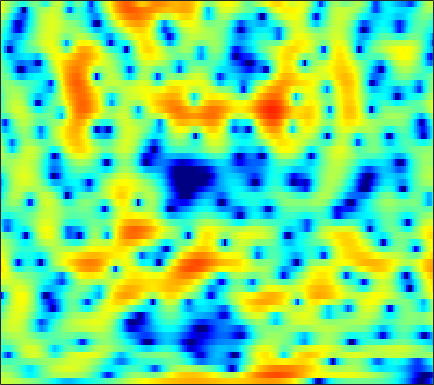

The table this chart was drawn from, first rows:
2.7928, 2.7508, 2.6653, 2.5539, 2.4533, 2.2929, 2.1059, 1.9532, 1.7329, 1.5008, 1.2547, 1.0575, 0.77697, 0.4832, 0.25401, -0.069075, -0.42107, -0.70426, -1.1078, -1.5626, -2.0636, -2.4751, -3.0976, -3.7814
1.773, 1.823, 1.774, 1.589, 1.36, 0.9267, 0.3455, -0.1918, -1.041, -2.032, -3.115, -3.924, -4.857, -5.374, -5.364, -4.845, -3.963, -3.208, -2.221, -1.331, -0.5684, -0.08012, 0.4661, 0.9036
-0.3978, -0.2435, -0.1636, -0.2196, -0.3515, -0.6586, -1.11, -1.549, -2.267, -3.131, -4.108, -4.856, -5.707, -6.137, -6.024, -5.327, -4.241, -3.347, -2.185, -1.125, -0.1999, 0.4065, 1.112, 1.708
-2.583, -2.621, -2.642, -2.595, -2.51, -2.335, -2.108, -1.911, -1.647, -1.393, -1.162, -1.003, -0.8026, -0.6021, -0.4527, -0.2382, -0.02011, 0.1377, 0.3344, 0.5164, 0.6753, 0.7819, 0.9173, 1.06
-5.409, -7.178, -10.4, -13.56, -12.57, -8.481, -5.083, -3.15, -1.159, 0.3353, 1.457, 2.098, 2.727, 3.136, 3.312, 3.383, 3.269, 3.049, 2.585, 1.908, 0.9928, 0.1506, -1.161, -2.546
-3.104, -3.36, -3.649, -3.655, -3.346, -2.528, -1.424, -0.5468, 0.5593, 1.51, 2.266, 2.714, 3.139, 3.374, 3.426, 3.324, 3.024, 2.662, 1.99, 1.073, -0.1351, -1.25, -3.039, -5.07
-1.752, -1.364, -0.9044, -0.4798, -0.1704, 0.2332, 0.6231, 0.9008, 1.238, 1.506, 1.692, 1.775, 1.8, 1.73, 1.616, 1.387, 1.08, 0.8036, 0.3875, -0.07744, -0.5567, -0.9082, -1.346, -1.713
-0.1753, 0.2511, 0.7437, 1.151, 1.402, 1.659, 1.828, 1.893, 1.893, 1.791, 1.584, 1.356, 0.9597, 0.4673, 0.05105, -0.5431, -1.129, -1.532, -1.971, -2.259, -2.375, -2.362, -2.237, -2.022
1.203, 1.628, 2.124, 2.519, 2.745, 2.939, 3.003, 2.955, 2.751, 2.378, 1.82, 1.266, 0.3189, -0.8805, -1.972, -3.694, -5.724, -7.352, -9.197, -9.686, -8.582, -7.319, -5.65, -4.199
0.7853, 1.382, 2.091, 2.674, 3.016, 3.336, 3.487, 3.477, 3.285, 2.88, 2.246, 1.605, 0.5126, -0.8924, -2.188, -4.298, -6.915, -9.177, -12.02, -12.68, -10.83, -9.148, -7.184, -5.591
-1.421, -0.323, 0.9203, 1.927, 2.533, 3.146, 3.539, 3.692, 3.708, 3.497, 3.05, 2.569, 1.743, 0.7027, -0.1823, -1.482, -2.825, -3.821, -5.016, -6.001, -6.704, -7.073, -7.289, -7.191
-3.047, -1.747, -0.2152, 1.106, 1.96, 2.903, 3.6, 3.957, 4.213, 4.211, 3.953, 3.596, 2.905, 1.986, 1.154, -0.114, -1.572, -2.78, -4.519, -6.402, -8.491, -10.31, -13.19, -17
-5.627, -4.63, -2.727, -0.6881, 0.7075, 2.255, 3.434, 4.071, 4.598, 4.788, 4.66, 4.353, 3.662, 2.659, 1.7, 0.1247, -1.789, -3.434, -5.903, -8.566, -11.14, -12.75, -14.27, -14.79
-14.36, -11.02, -5.492, -1.801, 0.1691, 2.096, 3.447, 4.155, 4.742, 4.963, 4.846, 4.543, 3.87, 2.856, 1.847, 0.1908, -1.911, -3.875, -7.184, -11.72, -18.58, -22.88, -17.4, -13.23
-0.1505, 0.03323, 0.6063, 1.364, 1.95, 2.658, 3.199, 3.48, 3.681, 3.674, 3.444, 3.138, 2.549, 1.743, 1.021, -0.1393, -1.494, -2.605, -4.144, -5.641, -6.902, -7.558, -7.979, -8.001
3.161, 3.1, 3.046, 3.002, 2.967, 2.908, 2.82, 2.715, 2.526, 2.278, 1.963, 1.673, 1.201, 0.6481, 0.1673, -0.5374, -1.316, -1.913, -2.745, -3.57, -4.366, -4.969, -5.767, -6.636
4.952, 4.668, 4.186, 3.617, 3.149, 2.486, 1.841, 1.412, 0.9212, 0.5467, 0.2744, 0.08932, -0.1769, -0.4935, -0.7856, -1.226, -1.688, -2.042, -2.49, -2.872, -3.211, -3.48, -3.917, -4.521
6.022, 5.464, 4.473, 3.178, 2.003, 0.1433, -1.884, -3.256, -4.32, -4.212, -3.499, -2.977, -2.534, -2.5, -2.706, -3.235, -4.004, -4.567, -4.995, -4.828, -4.155, -3.461, -2.565, -1.819
5.582, 4.897, 3.656, 1.962, 0.3175, -2.57, -6.756, -11.24, -15.72, -10.7, -7.184, -5.681, -4.638, -4.461, -4.861, -6.198, -8.74, -12.11, -23.3, -17.19, -9.242, -6.043, -3.128, -1.059
4.084, 3.534, 2.593, 1.434, 0.4533, -0.9535, -2.342, -3.222, -4.008, -4.314, -4.288, -4.162, -4.077, -4.158, -4.37, -4.86, -5.492, -5.934, -6.124, -5.553, -4.287, -3.128, -1.635, -0.2848
2.929, 2.502, 1.828, 1.062, 0.4325, -0.4089, -1.232, -1.814, -2.48, -2.994, -3.322, -3.449, -3.49, -3.39, -3.242, -2.939, -2.603, -2.302, -1.817, -1.265, -0.6498, -0.1612, 0.458, 0.9798
2.118, 1.691, 1.071, 0.3977, -0.1411, -0.8929, -1.698, -2.37, -3.317, -4.275, -5.092, -5.456, -5.324, -4.514, -3.645, -2.389, -1.189, -0.3736, 0.5583, 1.312, 1.897, 2.203, 2.457, 2.502
0.235, -0.4546, -1.317, -1.982, -2.325, -2.724, -3.223, -3.796, -5.086, -7.292, -11.31, -17.3, -18.82, -9.525, -5.785, -2.473, -0.131, 1.187, 2.513, 3.449, 4.048, 4.284, 4.317, 4.035
-4.918, -7.314, -11.13, -12.32, -10.36, -7.656, -5.971, -5.271, -4.964, -5.179, -5.592, -5.748, -5.176, -3.662, -2.248, -0.4076, 1.196, 2.206, 3.276, 4.046, 4.503, 4.66, 4.593, 4.197
-6.061, -7.798, -10.01, -10.56, -9.513, -7.575, -5.876, -4.937, -3.986, -3.308, -2.746, -2.337, -1.705, -0.9621, -0.3382, 0.5348, 1.404, 1.994, 2.678, 3.2, 3.519, 3.627, 3.576, 3.287
-3.57, -3.919, -4.231, -4.277, -4.125, -3.771, -3.322, -2.995, -2.612, -2.289, -2.016, -1.793, -1.457, -1.037, -0.6499, -0.03779, 0.6304, 1.125, 1.734, 2.224, 2.583, 2.727, 2.763, 2.62
-2.431, -2.257, -1.968, -1.671, -1.468, -1.236, -1.133, -1.128, -1.283, -1.613, -2.093, -2.499, -2.955, -3.052, -2.766, -1.942, -0.8571, -0.009411, 0.995, 1.792, 2.346, 2.601, 2.728, 2.639
-3.275, -2.24, -1.038, -0.09534, 0.4311, 0.8872, 1.044, 0.9329, 0.4457, -0.5415, -2.196, -4.106, -8.072, -14.29, -12.92, -6.636, -2.74, -0.7731, 1.048, 2.237, 2.932, 3.203, 3.266, 3.017
-6.125, -4.021, -1.871, -0.2732, 0.6482, 1.509, 2.006, 2.112, 1.917, 1.304, 0.2701, -0.7714, -2.292, -3.306, -3.173, -1.942, -0.3931, 0.6394, 1.675, 2.322, 2.599, 2.588, 2.31, 1.738
-6.924, -5.258, -3.197, -1.42, -0.3125, 0.8633, 1.696, 2.118, 2.42, 2.471, 2.32, 2.138, 1.844, 1.618, 1.518, 1.48, 1.503, 1.478, 1.35, 1.041, 0.5647, 0.07338, -0.7085, -1.599
-8.765, -6.364, -3.79, -1.735, -0.4972, 0.841, 1.846, 2.42, 2.963, 3.288, 3.424, 3.423, 3.311, 3.082, 2.841, 2.425, 1.881, 1.365, 0.5018, -0.5939, -1.956, -3.14, -4.901, -6.658
-6.348, -4.56, -2.529, -0.8715, 0.173, 1.313, 2.213, 2.739, 3.266, 3.606, 3.773, 3.781, 3.657, 3.362, 3.03, 2.42, 1.589, 0.822, -0.4465, -2.04, -4.102, -6.019, -9.423, -14.66
-2.027, -1.39, -0.5109, 0.3226, 0.9007, 1.59, 2.186, 2.559, 2.954, 3.224, 3.358, 3.363, 3.223, 2.918, 2.563, 1.911, 1.055, 0.2591, -1.018, -2.542, -4.32, -5.791, -7.848, -9.756
0.3939, 0.4984, 0.6724, 0.8884, 1.079, 1.379, 1.709, 1.976, 2.318, 2.608, 2.804, 2.878, 2.831, 2.614, 2.322, 1.76, 0.9886, 0.2629, -0.9026, -2.293, -3.877, -5.174, -6.941, -8.562
1.696, 1.304, 0.7534, 0.2639, 0.01252, -0.07147, 0.1841, 0.5646, 1.213, 1.869, 2.422, 2.714, 2.939, 2.93, 2.784, 2.394, 1.764, 1.141, 0.1082, -1.205, -2.837, -4.383, -7.036, -10.96
1.614, 0.541, -1.252, -3.532, -5.415, -7.067, -5.924, -4.045, -1.661, 0.185, 1.493, 2.158, 2.71, 2.917, 2.882, 2.605, 2.136, 1.674, 0.939, 0.06821, -0.9279, -1.774, -3.029, -4.346
0.1531, -1.116, -3.205, -6.031, -8.669, -11.56, -9.402, -6.534, -3.498, -1.365, 0.03195, 0.7269, 1.192, 1.256, 1.056, 0.5399, -0.1369, -0.6558, -1.247, -1.548, -1.605, -1.463, -1.176, -0.746
-1.527, -2.404, -3.406, -4.03, -4.267, -4.115, -3.427, -2.694, -1.612, -0.6638, 0.006491, 0.2658, 0.2425, -0.2521, -0.9513, -2.356, -4.433, -6.373, -8.689, -8.52, -6.169, -4.345, -2.279, -0.6163
-5.529, -7.192, -8.12, -6.944, -5.515, -3.655, -2.103, -1.133, -0.1102, 0.5886, 0.9715, 0.997, 0.7252, -0.004521, -0.8688, -2.56, -4.982, -7.447, -10.97, -10.49, -6.999, -4.649, -2.252, -0.4613
-7.943, -11.63, -14.05, -9.144, -5.978, -3.005, -0.9507, 0.1463, 1.188, 1.824, 2.092, 2.085, 1.818, 1.282, 0.7258, -0.1648, -1.085, -1.702, -2.227, -2.276, -1.889, -1.403, -0.722, -0.1315
-2.52, -2.603, -2.343, -1.526, -0.6943, 0.4569, 1.49, 2.096, 2.666, 2.956, 2.933, 2.763, 2.291, 1.663, 1.109, 0.3539, -0.3331, -0.6944, -0.9637, -1.019, -0.8493, -0.7232, -0.6216, -0.8205
-1.455, -0.6587, 0.304, 1.126, 1.719, 2.399, 2.891, 3.15, 3.276, 3.134, 2.724, 2.197, 1.232, -0.07298, -1.221, -2.898, -4.374, -5.017, -4.969, -4.118, -3.091, -2.415, -1.774, -1.499
-2.307, -1.093, 0.214, 1.208, 1.77, 2.31, 2.626, 2.708, 2.593, 2.193, 1.501, 0.7336, -0.626, -2.575, -4.559, -8.282, -14.99, -31.57, -15.89, -9.719, -6.522, -4.919, -3.393, -2.227
-2.246, -1.227, -0.1183, 0.7642, 1.218, 1.622, 1.811, 1.789, 1.582, 1.164, 0.4854, -0.1595, -1.295, -2.679, -3.917, -5.704, -7.364, -8.16, -8.24, -7.517, -6.546, -5.83, -4.817, -3.717
-1.504, -0.6675, 0.1744, 0.7196, 0.992, 1.165, 1.131, 1.008, 0.7262, 0.3377, -0.1483, -0.5744, -1.232, -1.948, -2.513, -3.317, -4.064, -4.623, -5.323, -6.021, -6.958, -7.774, -8.796, -8.66
-0.5505, -0.0424, 0.3485, 0.42, 0.3322, 0.01213, -0.4753, -0.8742, -1.413, -1.886, -2.186, -2.366, -2.497, -2.664, -2.804, -3.045, -3.395, -3.717, -4.336, -5.263, -6.718, -8.396, -11.99, -14.72
-0.2816, -0.3327, -0.6432, -1.214, -1.895, -3.093, -4.592, -5.894, -7.551, -8.504, -8.385, -7.767, -6.843, -6.099, -5.725, -5.373, -5.176, -5.037, -4.871, -4.734, -4.535, -4.337, -3.855, -2.889
-0.6051, -1.092, -1.959, -3.097, -4.191, -6.084, -8.684, -11.47, -17.63, -38.36, -18.5, -14.19, -11.37, -9.875, -9.366, -9.197, -9.139, -8.93, -8.016, -6.503, -4.803, -3.531, -1.885, -0.3194
-1.043, -1.811, -2.957, -4.221, -5.167, -6.532, -7.963, -9.037, -10.34, -11.02, -10.82, -10.32, -9.804, -9.859, -10.37, -12.28, -16.51, -23.5, -17.08, -9.853, -5.665, -3.354, -0.9677, 0.9091
-1.963, -3.288, -5.126, -6.732, -7.543, -7.852, -7.656, -7.398, -6.983, -6.574, -6.18, -5.941, -5.762, -5.889, -6.169, -6.847, -7.559, -7.551, -6.348, -4.131, -1.822, -0.2892, 1.416, 2.737
-3.405, -5.748, -10.17, -18.2, -24, -14.54, -10.05, -8.065, -6.223, -4.922, -3.926, -3.339, -2.664, -2.082, -1.749, -1.291, -0.7552, -0.2737, 0.5005, 1.422, 2.383, 3.036, 3.768, 4.24
-3.35, -4.96, -7.323, -9.378, -10.21, -9.907, -8.764, -7.794, -6.543, -5.389, -4.274, -3.461, -2.435, -1.458, -0.7631, 0.1186, 0.9539, 1.522, 2.268, 2.939, 3.517, 3.854, 4.128, 4.152
-2.591, -3.613, -5.047, -6.405, -7.307, -8.264, -8.904, -9.046, -8.762, -7.917, -6.707, -5.652, -4.213, -2.843, -1.842, -0.6424, 0.4311, 1.153, 1.998, 2.692, 3.222, 3.512, 3.718, 3.712
-1.658, -2.619, -4.153, -5.989, -7.562, -10.07, -13.08, -15.5, -16.86, -14.38, -11.17, -9.066, -6.665, -4.612, -3.281, -1.704, -0.3661, 0.538, 1.532, 2.338, 2.941, 3.269, 3.547, 3.638
-0.07025, -1.043, -2.648, -4.63, -6.451, -9.375, -13.03, -16.08, -18.2, -15.82, -12.64, -10.51, -8.024, -5.807, -4.293, -2.47, -0.9064, 0.09565, 1.222, 2.116, 2.794, 3.162, 3.493, 3.638
2.145, 1.256, -0.1287, -1.783, -3.162, -5.201, -7.319, -8.876, -10.74, -12.13, -12.54, -11.83, -9.582, -6.878, -4.998, -2.86, -1.098, -0.07794, 1.04, 1.893, 2.553, 2.931, 3.283, 3.461
4.092, 3.309, 2.137, 0.8138, -0.278, -1.882, -3.716, -5.357, -8.154, -12.38, -20.93, -20.29, -11.36, -6.678, -4.384, -2.205, -0.7619, -0.02852, 0.6153, 1.043, 1.418, 1.745, 2.22, 2.656
4.114, 3.287, 2.177, 1.19, 0.5084, -0.3133, -1.157, -1.816, -2.769, -3.631, -4.065, -3.922, -3.06, -1.921, -1.127, -0.4287, -0.2652, -0.4767, -1.313, -2.623, -3.709, -3.515, -1.846, 0.1202
